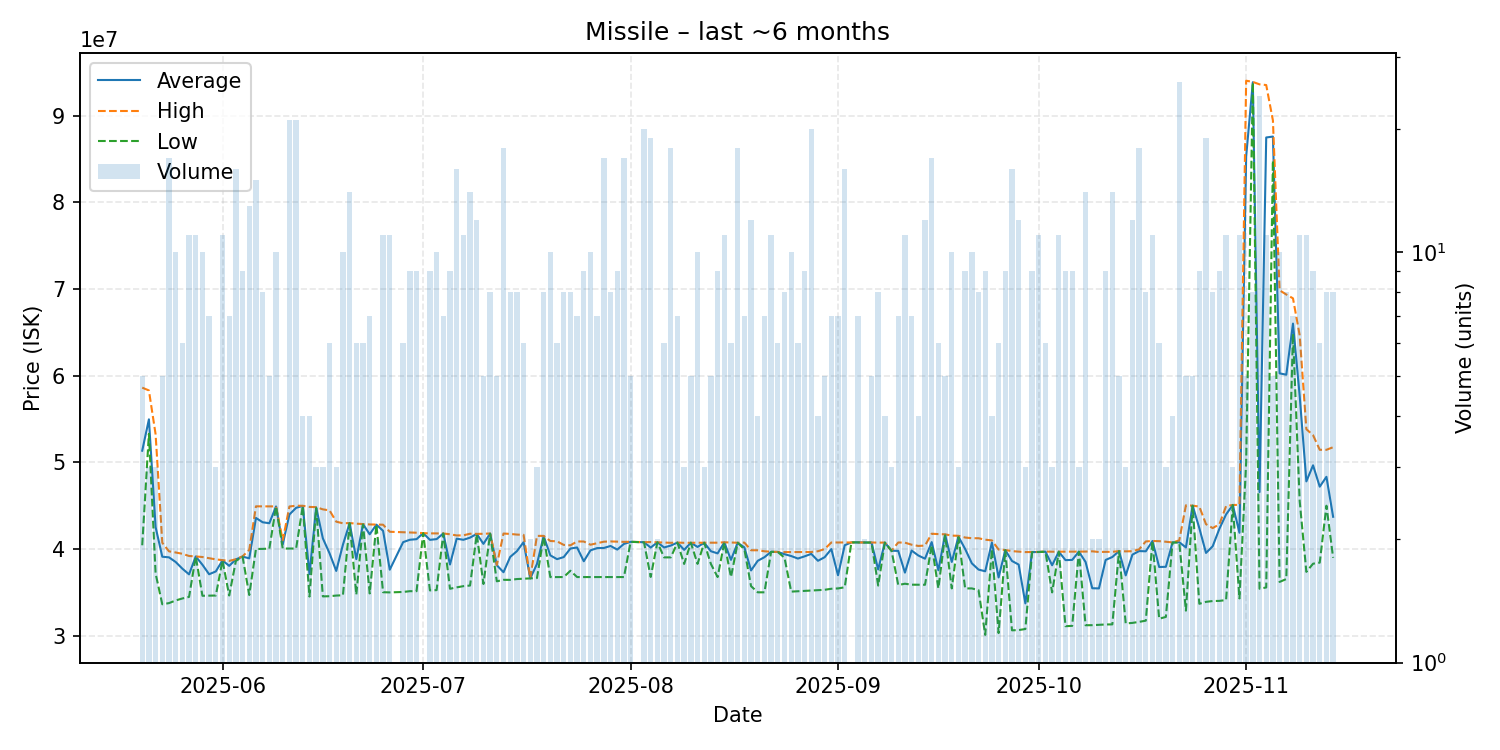

The table this chart was drawn from, first rows:
date, average, highest, lowest, order_count, volume
2025-05-20, 51346000, 58620000, 40435000, 5, 5
2025-05-21, 54963333, 58300000, 53295000, 3, 3
2025-05-22, 42533333, 53240000, 37180000, 3, 3
2025-05-23, 39116000, 40730000, 33630000, 4, 5
2025-05-24, 39044706, 39740000, 33765000, 14, 17
2025-05-25, 38508000, 39605000, 34070000, 9, 10
2025-05-26, 37738333, 39455000, 34300000, 6, 6
2025-05-27, 37080909, 39200000, 34480000, 8, 11
2025-05-28, 39144545, 39150000, 39140000, 11, 11
2025-05-29, 38188000, 39080000, 34610000, 9, 10
2025-05-30, 37094286, 38940000, 34630000, 7, 7
2025-05-31, 37420000, 38810000, 34640000, 3, 3
2025-06-01, 38692727, 38720000, 38690000, 10, 11
2025-06-02, 38062857, 38630000, 34640000, 7, 7
2025-06-03, 38807500, 38830000, 38630000, 10, 16
2025-06-04, 39126667, 39160000, 39110000, 7, 9
2025-06-05, 38929231, 39910000, 34700000, 11, 13
2025-06-06, 43590000, 44930000, 40010000, 11, 15
2025-06-07, 43091250, 44930000, 40020000, 7, 8
2025-06-08, 42980000, 44930000, 40050000, 5, 5
2025-06-09, 44918000, 44920000, 44910000, 8, 10
2025-06-10, 40530000, 41000000, 40060000, 2, 2
2025-06-11, 43986190, 44910000, 40060000, 11, 21
2025-06-12, 44756190, 45000000, 40060000, 11, 21
2025-06-13, 44980000, 44990000, 44970000, 4, 4
2025-06-14, 37105000, 44860000, 34520000, 4, 4
2025-06-15, 44800000, 44835000, 44730000, 3, 3
2025-06-16, 41233333, 44580000, 34540000, 3, 3
2025-06-17, 39508333, 44460000, 34560000, 6, 6
2025-06-18, 37476667, 43160000, 34635000, 3, 3
2025-06-19, 40508000, 42970000, 34670000, 9, 10
2025-06-20, 42982857, 43000000, 42980000, 8, 14
2025-06-21, 38835000, 42930000, 34750000, 6, 6
2025-06-22, 42873333, 42890000, 42845000, 6, 6
2025-06-23, 41704286, 42840000, 34880000, 7, 7
2025-06-24, 42815000, 42830000, 42800000, 2, 2
2025-06-25, 42103636, 42810000, 35020000, 9, 11
2025-06-26, 37620909, 41995000, 35000000, 7, 11
2025-06-28, 40796667, 41940000, 35050000, 6, 6
2025-06-29, 41073333, 41910000, 35140000, 9, 9
2025-06-30, 41140000, 41885000, 35140000, 9, 9
2025-07-01, 41840000, 41840000, 41840000, 1, 1
2025-07-02, 41063333, 41810000, 35230000, 8, 9
2025-07-03, 41147000, 41800000, 35260000, 9, 10
2025-07-04, 41798571, 41800000, 41790000, 6, 7
2025-07-05, 38217778, 41705000, 35420000, 7, 9
2025-07-06, 41198125, 41570000, 35580000, 15, 16
2025-07-07, 41069091, 41580000, 35720000, 8, 11
2025-07-08, 41317857, 41770000, 35790000, 6, 14
2025-07-09, 41748333, 41750000, 41720000, 5, 12
2025-07-10, 40600000, 41760000, 35970000, 5, 5
2025-07-11, 41786250, 41800000, 41760000, 8, 8
2025-07-12, 38136000, 38160000, 36280000, 5, 5
2025-07-13, 37327778, 41790000, 36450000, 7, 18
2025-07-14, 39092500, 41745000, 36445000, 8, 8
2025-07-15, 39756250, 41670000, 36540000, 7, 8
2025-07-16, 40796667, 41640000, 36580000, 4, 6
2025-07-17, 36620000, 36620000, 36620000, 1, 2
2025-07-18, 38276667, 41520000, 36655000, 3, 3
2025-07-19, 41485000, 41520000, 41430000, 5, 8
... 118 more rows
